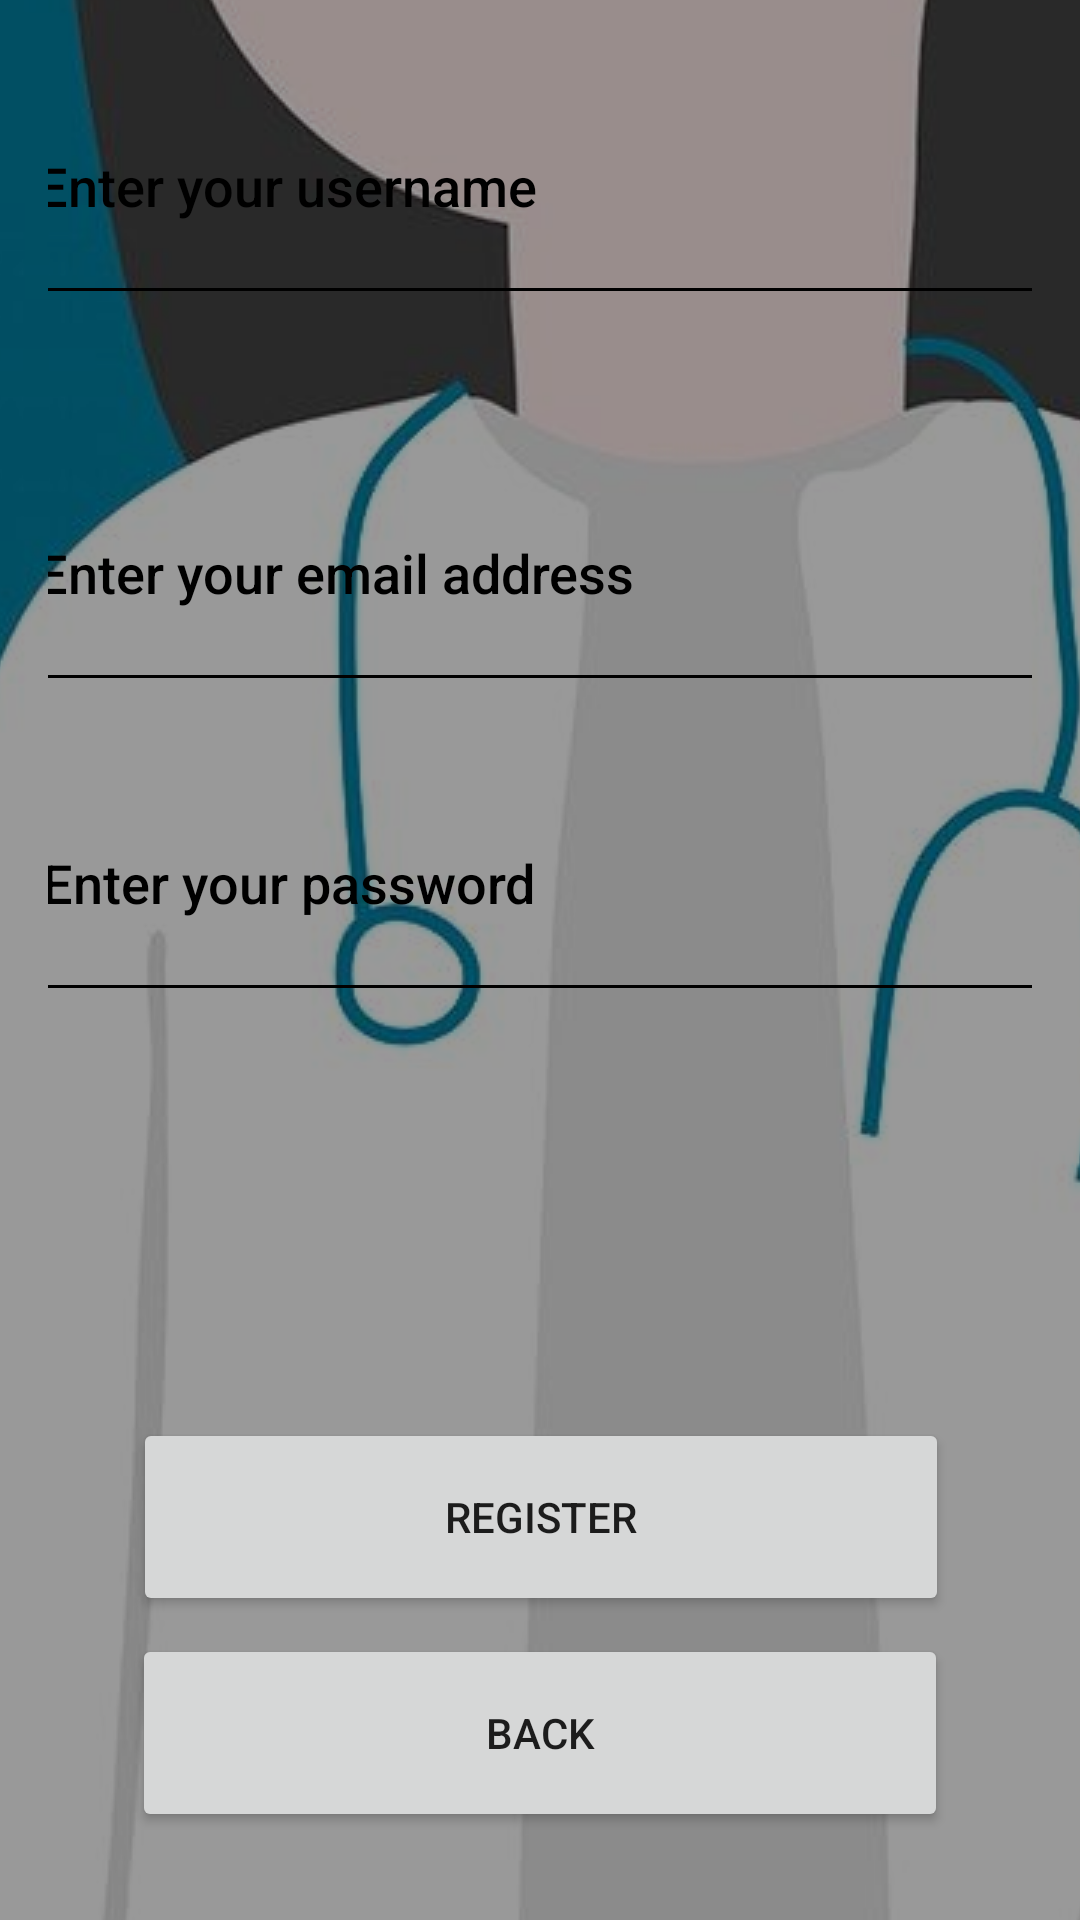

Write the Android layout XML for this screen, with the resource values it uses.
<!-- AndroidManifest.xml: application theme Theme.HealthKit -->
<!-- res/layout/activity_main2.xml -->
<androidx.constraintlayout.widget.ConstraintLayout xmlns:android="http://schemas.android.com/apk/res/android"
    xmlns:app="http://schemas.android.com/apk/res-auto"
    xmlns:tools="http://schemas.android.com/tools"
    android:layout_width="match_parent"
    android:layout_height="match_parent"
    android:background="@drawable/background_with_opacity"
    android:padding="16dp"
    >

    <EditText
        android:id="@+id/usernameEditText"
        android:layout_width="341dp"
        android:layout_height="89dp"
        android:backgroundTint="@android:color/black"
        android:fontFamily="sans-serif-medium"
        android:hint="Enter your username"
        android:inputType="text"
        android:textColorHint="@android:color/black"
        app:layout_constraintBottom_toBottomOf="parent"
        app:layout_constraintEnd_toEndOf="parent"
        app:layout_constraintHorizontal_bias="0.619"
        app:layout_constraintStart_toStartOf="parent"
        app:layout_constraintTop_toTopOf="parent"
        app:layout_constraintVertical_bias="0.0" />

    <EditText
        android:id="@+id/emailEditText"
        android:layout_width="341dp"
        android:layout_height="89dp"
        android:layout_marginTop="40dp"
        android:backgroundTint="@android:color/black"
        android:fontFamily="sans-serif-medium"
        android:hint="Enter your email address"
        android:inputType="textEmailAddress"
        android:textColorHint="@android:color/black"
        app:layout_constraintBottom_toBottomOf="parent"
        app:layout_constraintEnd_toEndOf="parent"
        app:layout_constraintHorizontal_bias="0.619"
        app:layout_constraintStart_toStartOf="parent"
        app:layout_constraintTop_toBottomOf="@id/usernameEditText"
        app:layout_constraintVertical_bias="0.0" />

    <EditText
        android:id="@+id/passwordEditText"
        android:layout_width="341dp"
        android:layout_height="89dp"
        android:backgroundTint="@android:color/black"
        android:fontFamily="sans-serif-medium"
        android:hint="Enter your password"
        android:inputType="textPassword"
        android:textColorHint="@android:color/black"
        app:layout_constraintBottom_toTopOf="@+id/registerButton"
        app:layout_constraintEnd_toEndOf="parent"
        app:layout_constraintHorizontal_bias="0.5"
        app:layout_constraintStart_toStartOf="parent"
        app:layout_constraintTop_toBottomOf="@id/emailEditText"
        app:layout_constraintVertical_bias="0.096" />


    <Button
        android:id="@+id/bakButton"
        android:layout_width="272dp"
        android:layout_height="66dp"
        android:text="Back"
        app:layout_constraintBottom_toBottomOf="parent"
        app:layout_constraintEnd_toEndOf="parent"
        app:layout_constraintHorizontal_bias="0.5"
        app:layout_constraintStart_toStartOf="parent"
        app:layout_constraintTop_toBottomOf="@id/registerButton"
        app:layout_constraintVertical_bias="0.308" />

    <Button
        android:id="@+id/registerButton"
        android:layout_width="272dp"
        android:layout_height="66dp"
        android:layout_marginBottom="80dp"
        android:text="Register"
        app:layout_constraintBottom_toBottomOf="parent"
        app:layout_constraintEnd_toEndOf="parent"
        app:layout_constraintHorizontal_bias="0.503"
        app:layout_constraintStart_toStartOf="parent"
        app:layout_constraintTop_toBottomOf="@+id/emailEditText"
        app:layout_constraintVertical_bias="0.978" />

    <ProgressBar
        android:id="@+id/progressBar"
        android:layout_width="68dp"
        android:layout_height="70dp"
        android:layout_marginTop="64dp"
        android:visibility="invisible"
        app:layout_constraintBottom_toTopOf="@id/registerButton"
        app:layout_constraintEnd_toEndOf="parent"
        app:layout_constraintHorizontal_bias="0.5"
        app:layout_constraintStart_toStartOf="parent"
        app:layout_constraintTop_toBottomOf="@id/passwordEditText"
        app:layout_constraintVertical_bias="0.0"
        tools:ignore="NotSibling"
        tools:visibility="visible" />

</androidx.constraintlayout.widget.ConstraintLayout>
<!-- resources referenced by this layout -->
<resources>
  <!-- drawable background_with_opacity (drawable) -->
  <layer-list xmlns:android="http://schemas.android.com/apk/res/android">
      <item>
          <bitmap
              android:src="@drawable/walli1"
              android:gravity="center" />
      </item>
      <item>
          <shape android:shape="rectangle">
              <solid android:color="#66000000" /> 
          </shape>
      </item>
  </layer-list>
  <style name="Theme.HealthKit" parent="Theme.MaterialComponents.DayNight.NoActionBar">
          
          <item name="colorPrimary">@color/purple_500</item>
          <item name="colorPrimaryVariant">@color/purple_700</item>
          <item name="colorOnPrimary">@color/white</item>
          
          <item name="colorSecondary">@color/teal_200</item>
          <item name="colorSecondaryVariant">@color/teal_700</item>
          <item name="colorOnSecondary">@color/black</item>
          
          <item name="android:statusBarColor">?attr/colorPrimaryVariant</item>
          
      </style>
  <!-- drawable walli1: jpg bitmap (drawable, 63342 bytes) -->
  <!-- not gathered from this repository: default colours our renderer supplied (Android Studio template values) -->
  <color name="purple_500">#FF6200EE</color>
  <color name="purple_700">#FF3700B3</color>
  <color name="teal_200">#FF03DAC5</color>
  <color name="teal_700">#FF018786</color>
  <color name="black">#FF000000</color>
  <color name="white">#FFFFFFFF</color>
</resources>
